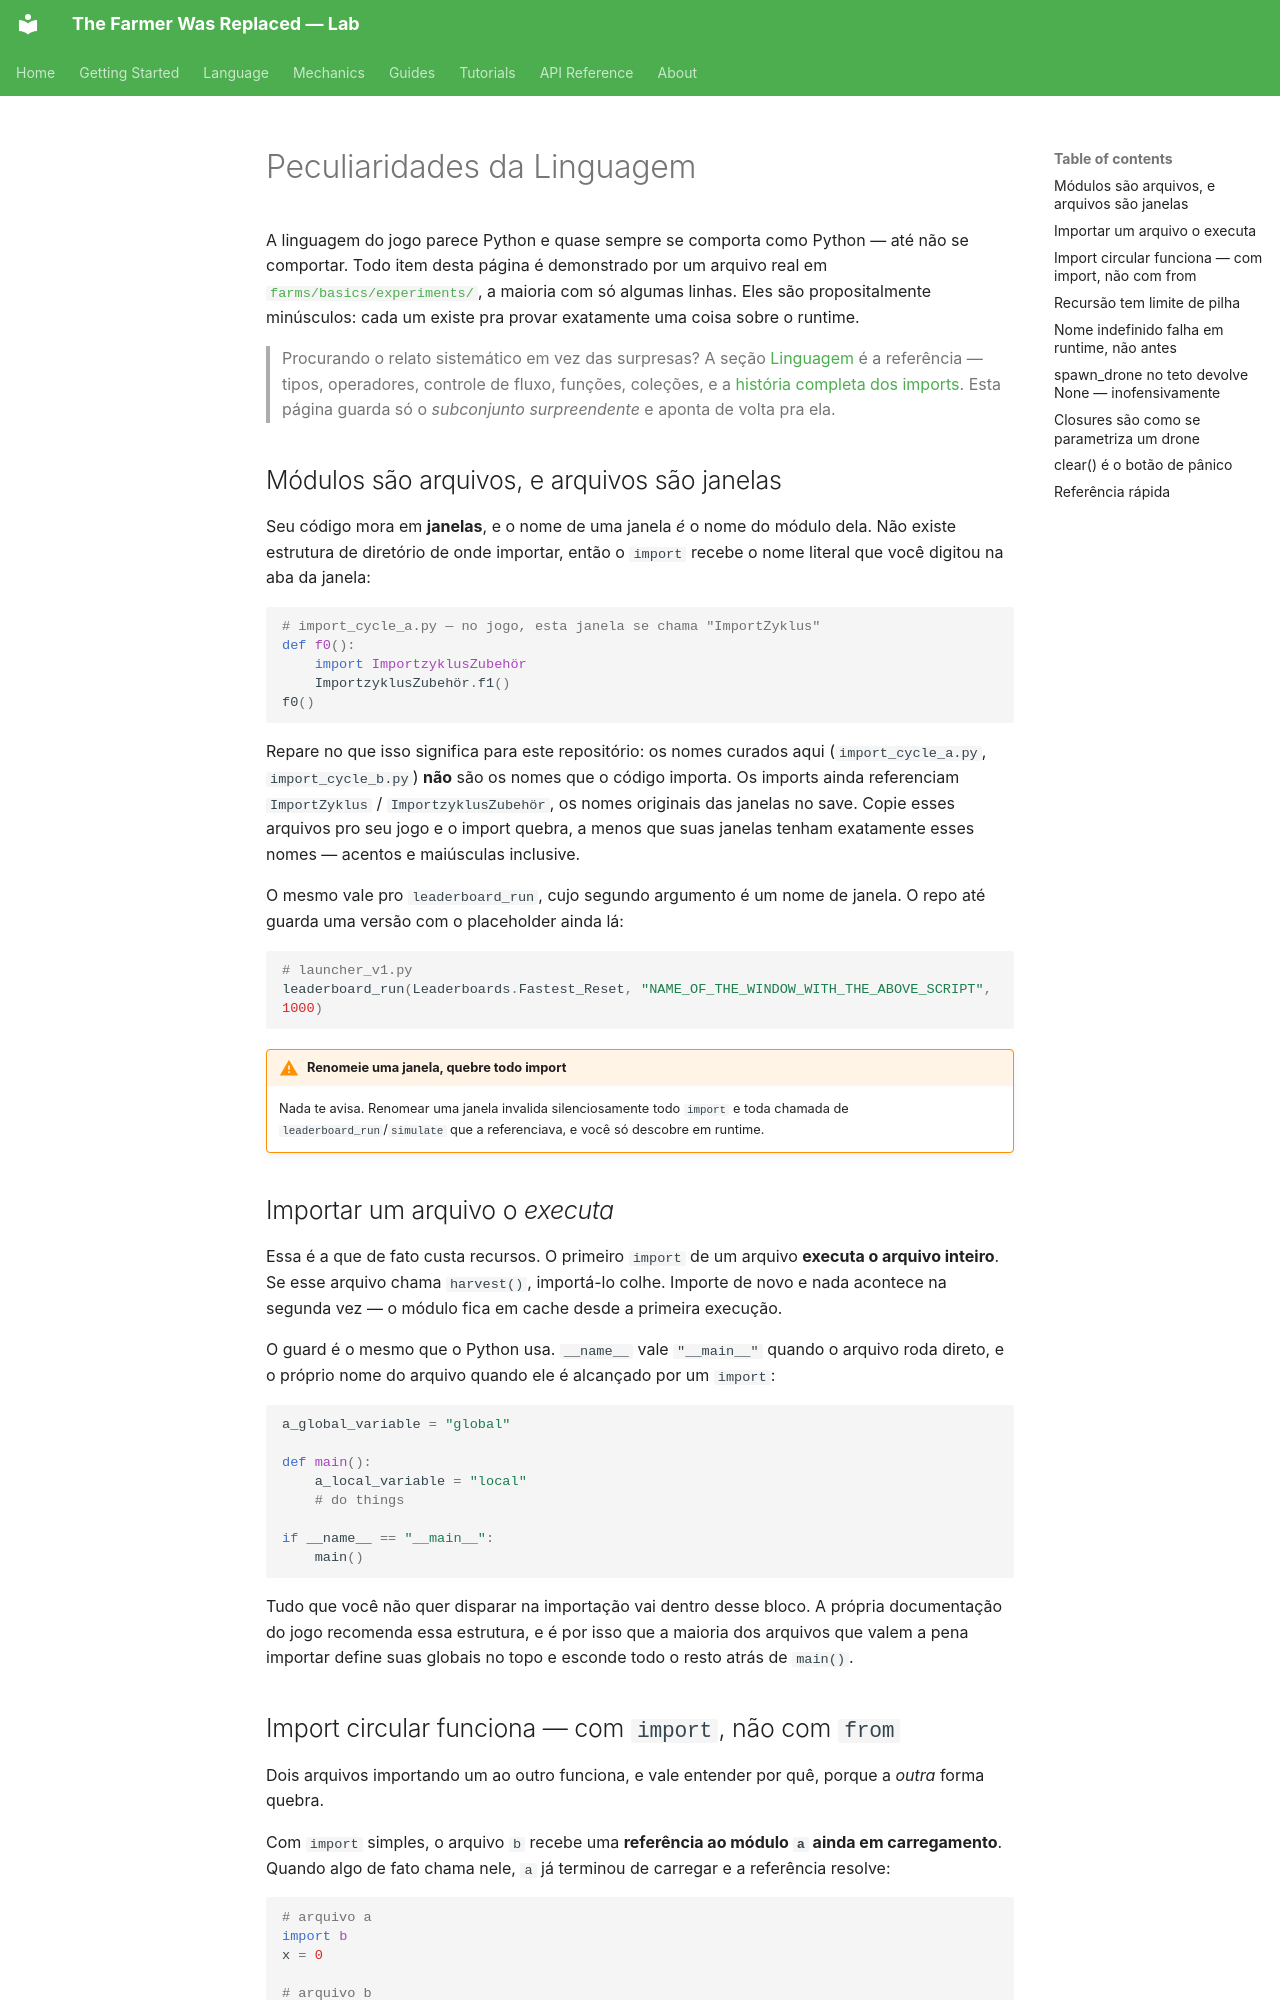

repository: LucasCerattoRS/the-farmer-was-replaced-lab · page: pt/mechanics/language-quirks/index.html · generator: mkdocs

# Peculiaridades da Linguagem

A linguagem do jogo parece Python e quase sempre se comporta como Python — até não se
comportar. Todo item desta página é demonstrado por um arquivo real em
[`farms/basics/experiments/`](https://github.com/LucasCerattoRS/the-farmer-was-replaced-lab/tree/main/farms/basics/experiments),
a maioria com só algumas linhas. Eles são propositalmente minúsculos: cada um existe pra
provar exatamente uma coisa sobre o runtime.

> Procurando o relato sistemático em vez das surpresas? A seção
> [Linguagem](../language/values-and-variables.md) é a referência — tipos, operadores, controle
> de fluxo, funções, coleções, e a [história completa dos imports](../language/modules-and-imports.md).
> Esta página guarda só o *subconjunto surpreendente* e aponta de volta pra ela.

## Módulos são arquivos, e arquivos são janelas

Seu código mora em **janelas**, e o nome de uma janela *é* o nome do módulo dela. Não existe
estrutura de diretório de onde importar, então o `import` recebe o nome literal que você
digitou na aba da janela:

```python
# import_cycle_a.py — no jogo, esta janela se chama "ImportZyklus"
def f0():
    import ImportzyklusZubehör
    ImportzyklusZubehör.f1()
f0()
```

Repare no que isso significa para este repositório: os nomes curados aqui
(`import_cycle_a.py`, `import_cycle_b.py`) **não** são os nomes que o código importa. Os
imports ainda referenciam `ImportZyklus` / `ImportzyklusZubehör`, os nomes originais das
janelas no save. Copie esses arquivos pro seu jogo e o import quebra, a menos que suas janelas
tenham exatamente esses nomes — acentos e maiúsculas inclusive.

O mesmo vale pro `leaderboard_run`, cujo segundo argumento é um nome de janela. O repo até
guarda uma versão com o placeholder ainda lá:

```python
# launcher_v1.py
leaderboard_run(Leaderboards.Fastest_Reset, "NAME_OF_THE_WINDOW_WITH_THE_ABOVE_SCRIPT", 1000)
```

!!! warning "Renomeie uma janela, quebre todo import"
    Nada te avisa. Renomear uma janela invalida silenciosamente todo `import` e toda chamada de
    `leaderboard_run`/`simulate` que a referenciava, e você só descobre em runtime.

## Importar um arquivo o *executa*

Essa é a que de fato custa recursos. O primeiro `import` de um arquivo **executa o arquivo
inteiro**. Se esse arquivo chama `harvest()`, importá-lo colhe. Importe de novo e nada acontece
na segunda vez — o módulo fica em cache desde a primeira execução.

O guard é o mesmo que o Python usa. `__name__` vale `"__main__"` quando o arquivo roda direto, e
o próprio nome do arquivo quando ele é alcançado por um `import`:

```python
a_global_variable = "global"

def main():
    a_local_variable = "local"
    # do things

if __name__ == "__main__":
    main()
```

Tudo que você não quer disparar na importação vai dentro desse bloco. A própria documentação do
jogo recomenda essa estrutura, e é por isso que a maioria dos arquivos que valem a pena importar
define suas globais no topo e esconde todo o resto atrás de `main()`.
